Run: headless pygame with SDL's dummy video driver; simulated clock (each Clock.tick advances the game by its frame time, no real sleeping); random seed 0; keys injected as events and as key.get_pressed() state; mouse plan: one left click at the window centre at the start of phase 2, then a move to the lower-right quarter at the start of phase 3.
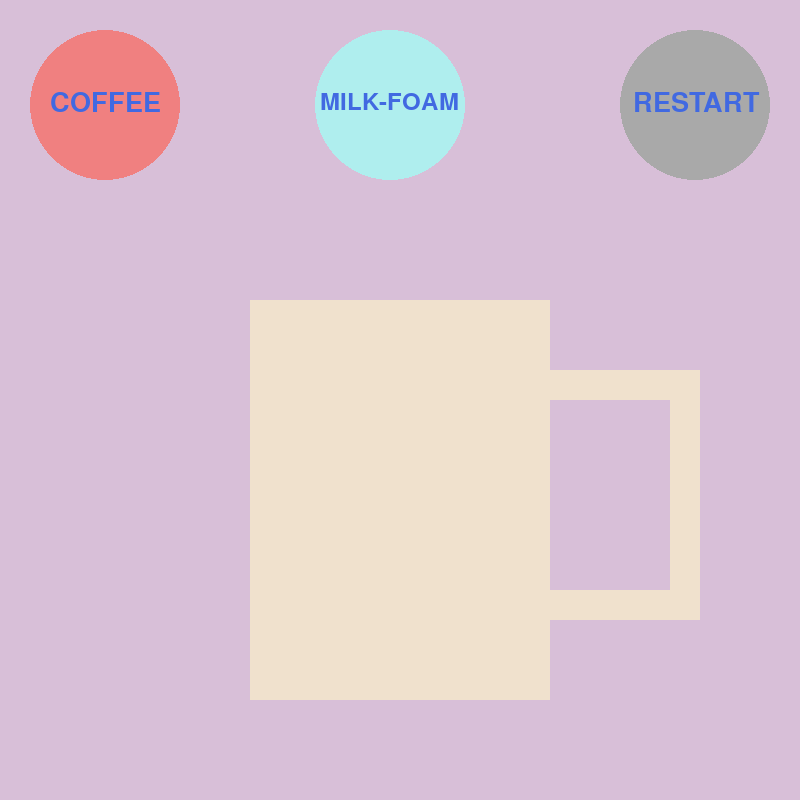
Frame 1 of 4 · flips 1–60 · no input
Frame 2 of 4 · flips 61–180 · clicked the window centre · tapped SPACE, RETURN · held RIGHT (→), D · screen unchanged from frame 1, image omitted
Frame 3 of 4 · flips 181–300 · moved the mouse to the lower-right quarter · held DOWN (↓), S · screen unchanged from frame 2, image omitted
Frame 4 of 4 · flips 301–420 · held LEFT (←), A, UP (↑), W · screen unchanged from frame 3, image omitted

The pygame program that drew these frames:

import pygame

pygame.init()

BROWN = (128, 10, 10)
PORCELAIN = (240, 225, 205)
RED = (240, 128, 128)
GREY = (169, 169, 169)
TURQUOISE = (175, 238, 238)
VIOLET = (216, 191, 216)
BLUE = (65, 105, 225)
MILK_WHITE = (255, 255, 224)

WIDTH = 800
HEIGHT = 800

coffee_value = 0
foam_value = 0

animations = []

size = (WIDTH, HEIGHT)
screen = pygame.display.set_mode(size)
pygame.display.set_caption("Coffee-Maker")

carryOn = True

clock = pygame.time.Clock()


class InputBox:
    def __init__(self, x, y, user_text, font_size):
        self.X = x
        self.Y = y
        self.user_text = user_text
        self.font_size = font_size

    def rectangle(self):
        return pygame.Rect(self.X, self.Y, 140, 40)

    def base_font(self):
        return pygame.font.Font(None, self.font_size)

    def surface(self):
        base_font = self.base_font()
        return base_font.render(self.user_text, True, BLUE)


start_txt = InputBox(50, 90, 'COFFEE', 40)
stop_txt = InputBox(633, 90, 'RESTART', 40)
foam_text = InputBox(320, 90, 'MILK-FOAM', 35)

while carryOn:
    coffee_fill1 = 660 - coffee_value
    coffee_fill2 = 0 + coffee_value

    screen.fill(VIOLET)

    pygame.draw.rect(screen, PORCELAIN, [250, 300, 300, 400], 0)
    pygame.draw.rect(screen, PORCELAIN, [450, 370, 250, 250], 30)
    coffee = pygame.draw.rect(screen, BROWN, [270, coffee_fill1, 260, coffee_fill2], 0)
    milk = pygame.draw.rect(screen, MILK_WHITE, [270, (coffee_fill1 - foam_value), 260, 0 + foam_value], 0)
    startButton = pygame.draw.ellipse(screen, RED, [30, 30, 150, 150], 0)
    stopButton = pygame.draw.ellipse(screen, GREY, [620, 30, 150, 150], 0)
    foamButton = pygame.draw.ellipse(screen, TURQUOISE, [315, 30, 150, 150], 0)
    screen.blit(start_txt.surface(), start_txt.rectangle())
    screen.blit(stop_txt.surface(), stop_txt.rectangle())
    screen.blit(foam_text.surface(), foam_text.rectangle())
    pygame.display.flip()
    clock.tick(250)

    ev = pygame.event.get()
    for event in ev:
        if event.type == pygame.QUIT:
            carryOn = False
        if event.type == pygame.MOUSEBUTTONUP:
            pos = pygame.mouse.get_pos()

    if pygame.mouse.get_pressed()[0] and startButton.collidepoint(pygame.mouse.get_pos()) and coffee_value <= 280 \
            and (coffee_value + foam_value) <= 400:
        for coffee_value in coffee_fill1, coffee_fill2:
            coffee_value += 1

    if pygame.mouse.get_pressed()[0] and stopButton.collidepoint(pygame.mouse.get_pos()):
        for coffee_value in coffee_fill1, coffee_fill2:
            coffee_value = (coffee_value * 0)
            foam_value = (foam_value * 0)

    if pygame.mouse.get_pressed()[0] and foamButton.collidepoint(pygame.mouse.get_pos()) and coffee_value != 0 \
            and (coffee_value + foam_value) <= 400:
        for foam_value in milk:
            foam_value += 1

pygame.quit()
